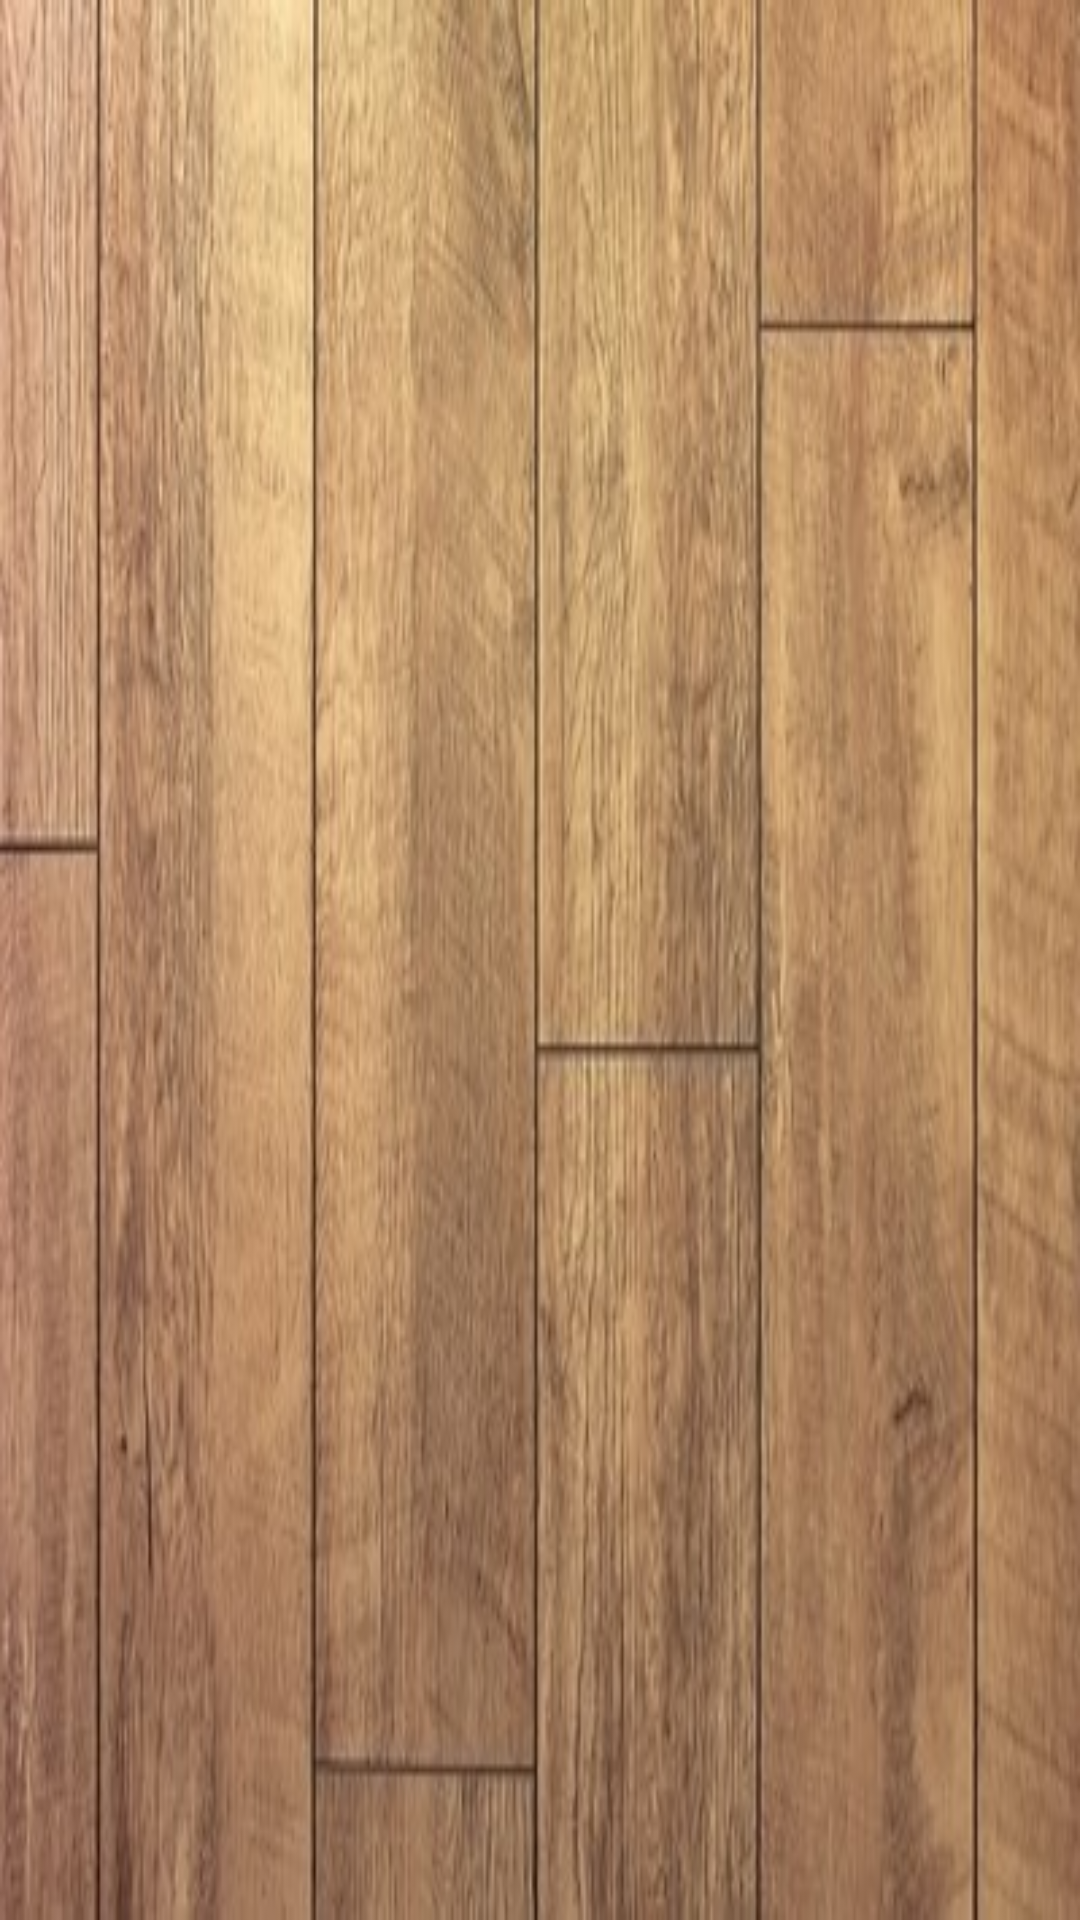

Android layout source for this screen:
<!-- AndroidManifest.xml: application theme AppBaseTheme -->
<!-- res/layout/activity_alert_dialog_warning.xml -->
<RelativeLayout xmlns:android="http://schemas.android.com/apk/res/android"
    xmlns:tools="http://schemas.android.com/tools"
    android:layout_width="match_parent"
    android:layout_height="match_parent"
    android:background="@drawable/mybackground"
    android:gravity="top"
    android:paddingBottom="@dimen/activity_vertical_margin"
    android:paddingLeft="@dimen/activity_horizontal_margin"
    android:paddingRight="@dimen/activity_horizontal_margin"
    android:paddingTop="@dimen/activity_vertical_margin"
    tools:context="com.example.sbmsystems.AlertDialogWarning" >


</RelativeLayout>
<!-- resources referenced by this layout -->
<resources>
  <!-- drawable mybackground: jpg bitmap (drawable, 34398 bytes) -->
  <style name="AppBaseTheme" parent="android:Theme.Holo.Light.DarkActionBar">
  	</style>
</resources>
